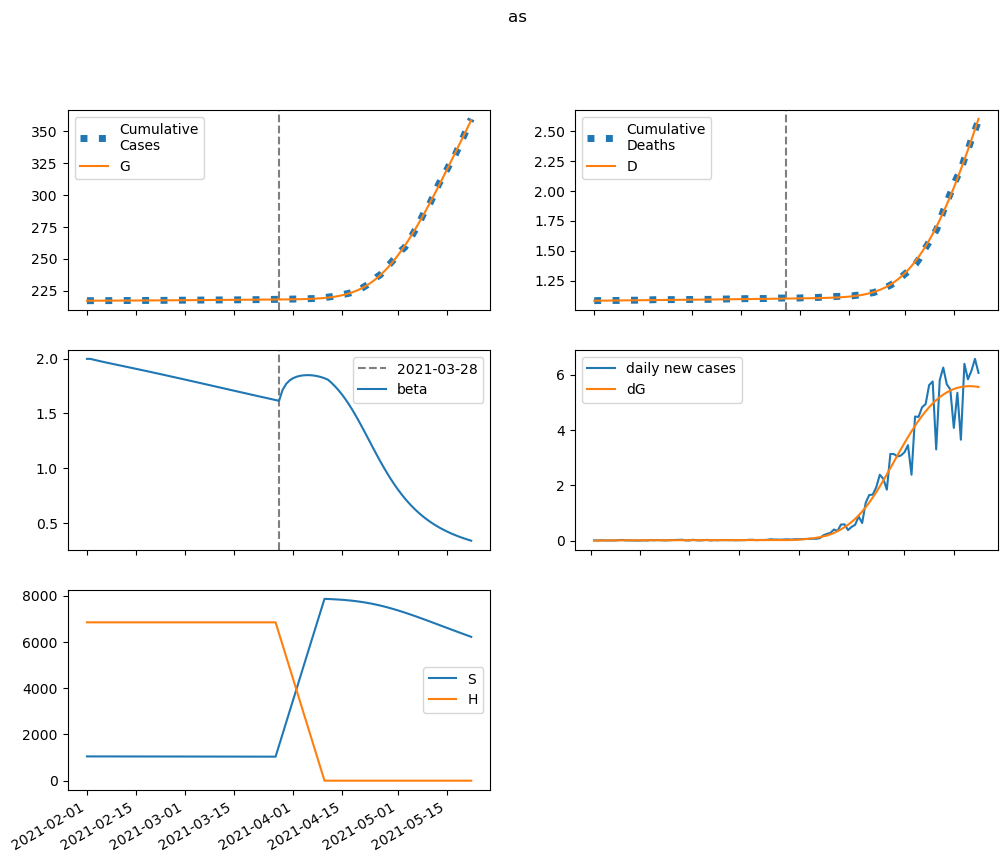

Data behind this chart, as committed beside it:
series, 2021-02-01, 2021-02-02, 2021-02-03, 2021-02-04, 2021-02-05, 2021-02-06, 2021-02-07, 2021-02-08, 2021-02-09, 2021-02-10, 2021-02-11, 2021-02-12, 2021-02-13, 2021-02-14, 2021-02-15, 2021-02-16, 2021-02-17, 2021-02-18, 2021-02-19, 2021-02-20, 2021-02-21, 2021-02-22, 2021-02-23
S, 1048966, 1048790, 1048623, 1048462, 1048304, 1048148, 1047993, 1047839, 1047684, 1047527, 1047370, 1047211, 1047051, 1046888, 1046724, 1046558, 1046390, 1046220, 1046048, 1045873, 1045697, 1045519, 1045339
E, 0.0, 175.9, 306.1, 403.3, 476.4, 532.2, 575.3, 609.3, 636.7, 659.3, 678.4, 694.9, 709.7, 723.2, 735.7, 747.5, 758.8, 769.7, 780.4, 790.9, 801.2, 811.4, 821.5
I, 262.2, 236.6, 217.1, 202.3, 190.9, 182.3, 175.6, 170.5, 166.6, 163.7, 161.5, 159.9, 158.9, 158.2, 157.9, 157.9, 158.2, 158.6, 159.3, 160.1, 161, 162.1, 163.3
A, 2356, 2262, 2205, 2174, 2163, 2167, 2181, 2202, 2229, 2260, 2294, 2330, 2368, 2407, 2448, 2489, 2530, 2572, 2615, 2657, 2700, 2743, 2787
IH, 0.0, 14.15, 19.94, 21.82, 21.97, 21.44, 20.7, 19.97, 19.32, 18.78, 18.35, 18.02, 17.76, 17.58, 17.45, 17.37, 17.32, 17.32, 17.34, 17.38, 17.45, 17.53, 17.63
IN, 11.53, 21.47, 28.91, 34.47, 38.62, 41.69, 43.96, 45.63, 46.84, 47.71, 48.33, 48.77, 49.09, 49.31, 49.47, 49.6, 49.71, 49.82, 49.93, 50.05, 50.2, 50.36, 50.55
D, 1082, 1082, 1082, 1083, 1083, 1083, 1084, 1084, 1084, 1085, 1085, 1085, 1086, 1086, 1086, 1086, 1087, 1087, 1087, 1088, 1088, 1088, 1088
R, 0.0, 95.83, 196, 297.7, 399.8, 502.1, 604.7, 707.9, 811.7, 916.5, 1022, 1130, 1238, 1348, 1460, 1573, 1687, 1803, 1921, 2041, 2163, 2286, 2411
G, 217141, 217141, 217145, 217151, 217160, 217170, 217181, 217193, 217206, 217219, 217233, 217247, 217262, 217277, 217292, 217307, 217323, 217339, 217355, 217372, 217388, 217405, 217422
H, 6843817, 6843817, 6843817, 6843817, 6843817, 6843817, 6843817, 6843817, 6843817, 6843817, 6843817, 6843817, 6843817, 6843817, 6843817, 6843817, 6843817, 6843817, 6843817, 6843817, 6843817, 6843817, 6843817
beta, 1.998, 1.998, 1.99, 1.983, 1.976, 1.969, 1.962, 1.955, 1.948, 1.941, 1.935, 1.928, 1.921, 1.914, 1.908, 1.901, 1.894, 1.887, 1.88, 1.873, 1.866, 1.859, 1.852
